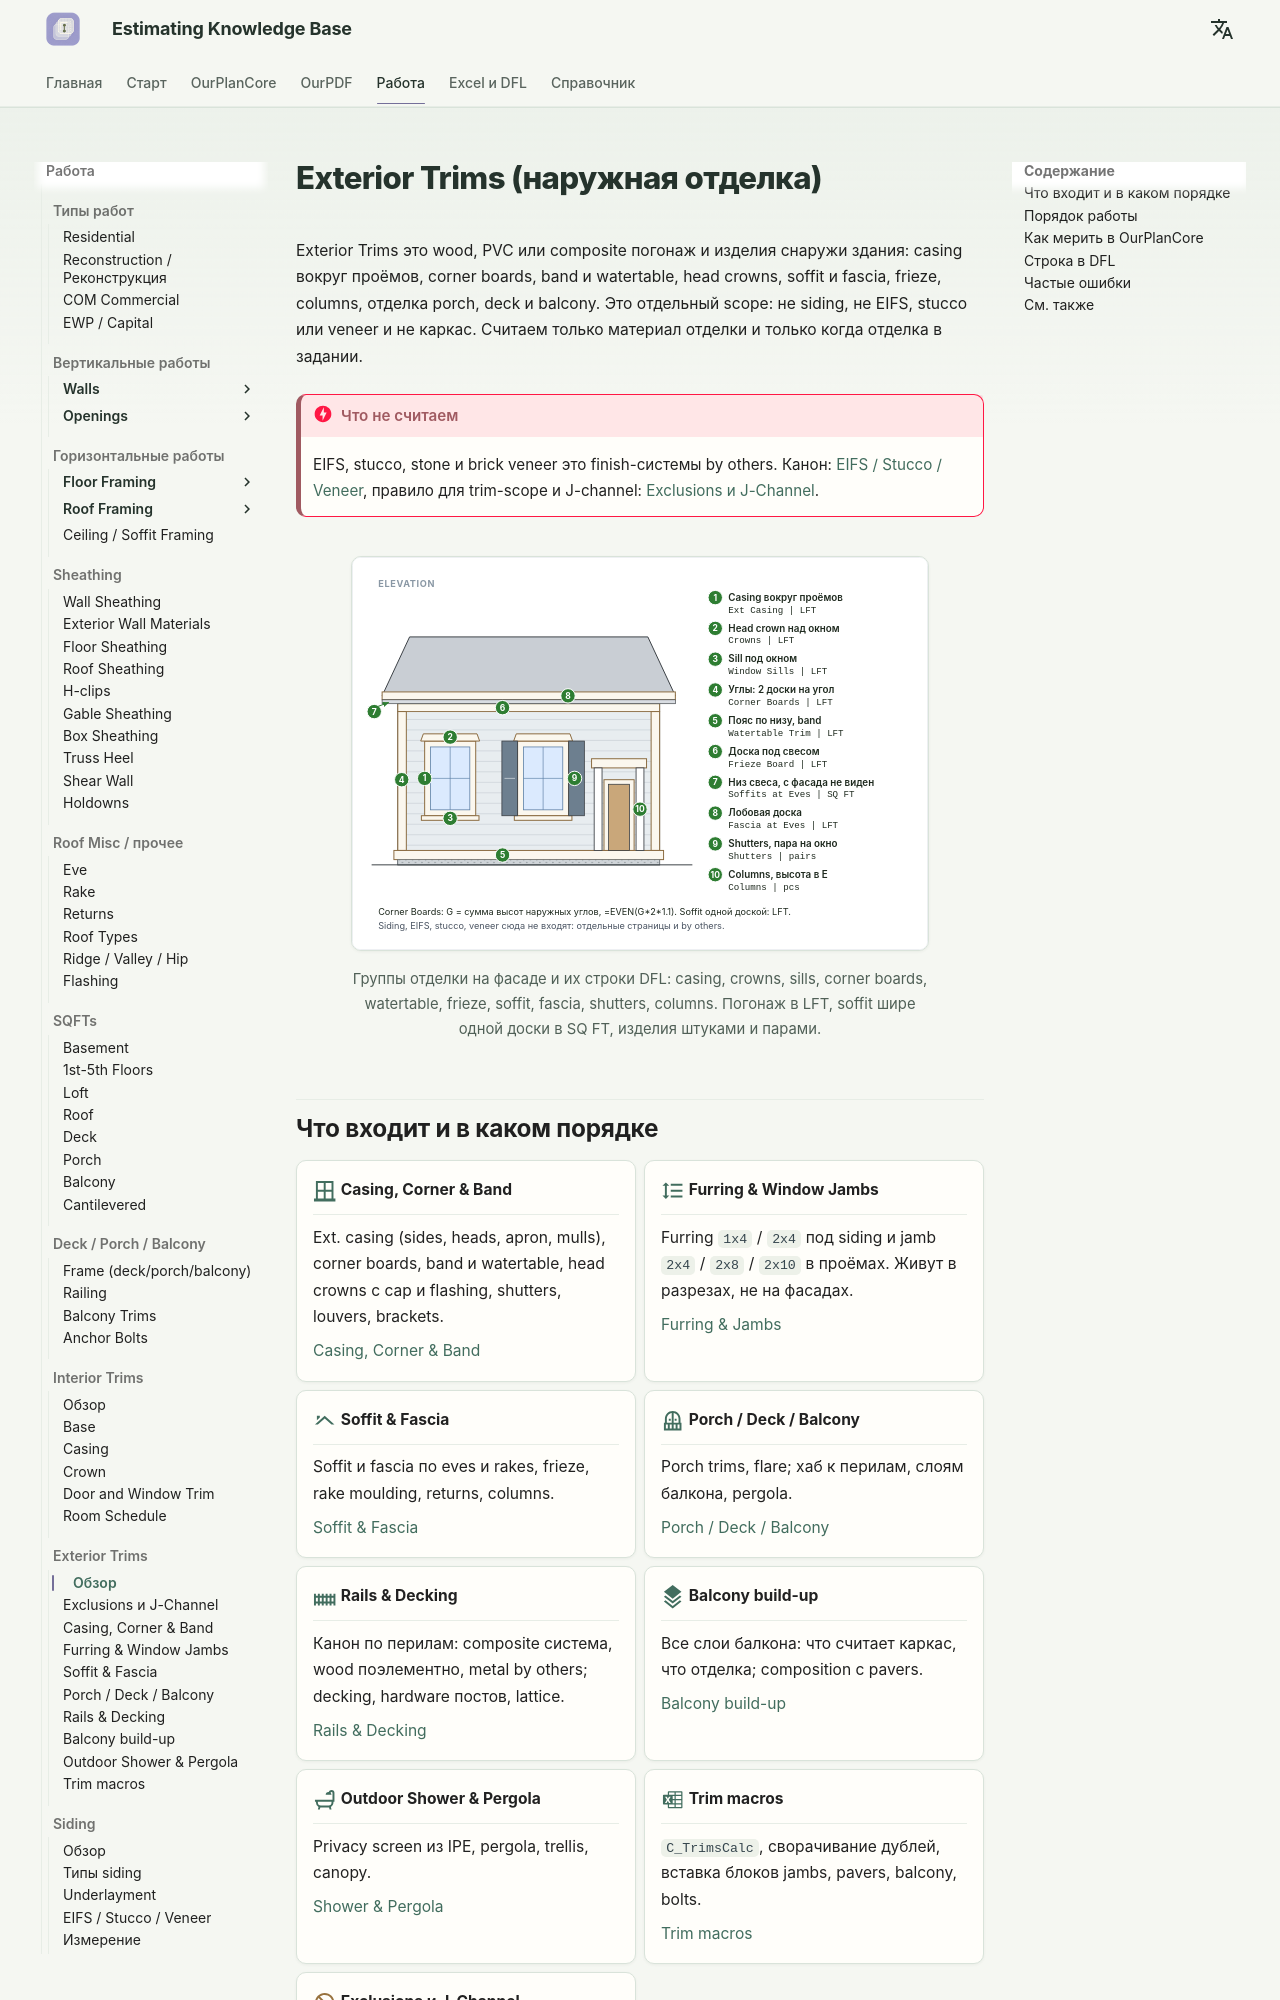

repository: artrmiys/knowledge-base · page: work/exterior-trims/overview/index.html · generator: mkdocs

# Exterior Trims (наружная отделка)

Exterior Trims это wood, PVC или composite погонаж и изделия снаружи
здания: casing вокруг проёмов, corner boards, band и watertable, head
crowns, soffit и fascia, frieze, columns, отделка porch, deck и balcony.
Это отдельный scope: не siding, не EIFS, stucco или veneer и не каркас.
Считаем только материал отделки и только когда отделка в задании.

!!! danger "Что не считаем"
    EIFS, stucco, stone и brick veneer это finish-системы by others.
    Канон: [EIFS / Stucco / Veneer](../siding/eifs-stucco-veneer.md), правило
    для trim-scope и J-channel: [Exclusions и J-Channel](exclusions.md).

<figure markdown>
  ![Фасад с группами наружной отделки](../../assets/images/trims/ext-trims-facade.svg)
  <figcaption markdown="span">Группы отделки на фасаде и их строки DFL: casing, crowns, sills, corner boards, watertable, frieze, soffit, fascia, shutters, columns. Погонаж в LFT, soffit шире одной доски в SQ FT, изделия штуками и парами.</figcaption>
</figure>
